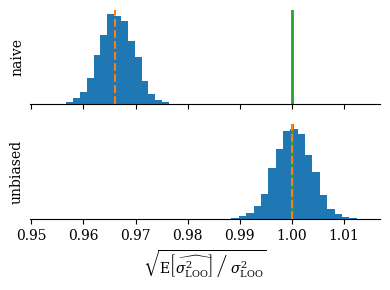

Recreate this plot in Python.
"""Simulated experiment for the unbiased LOO-CV variance estimator.

Numerical results
-----------------

1. well-fitting data
    mu = 0.0,
    sigma2 = 1.4,
    skew = 0.0,
    exkurt = 0.0
    naive analytic: 0.966125189
    naive BB mean: 0.9663997725
    naive BB median: 0.9664015508
    naive BB 95 % CI: [0.95996186 0.97273841]
    naive BB 99 % CI: [0.95756668 0.97492683]
    unbiased analytic: 1.0
    unbiased BB mean: 1.000294244
    unbiased BB median: 1.000301568
    unbiased BB 95 % CI: [0.9934566  1.00704534]
    unbiased BB 99 % CI: [0.9908942  1.00942793]

2. under-dispersed data
    mu = 2.0,
    sigma2 = 0.01,
    skew = 0.0,
    exkurt = 0.0
    naive analytic: 1.160312657
    naive BB mean: 1.15876797
    naive BB median: 1.158743842
    naive BB 95 % CI: [1.15169156 1.16562419]
    naive BB 99 % CI: [1.14959731 1.16764143]
    unbiased analytic: 1.0
    unbiased BB mean: 1.000242305
    unbiased BB median: 1.00025908
    unbiased BB 95 % CI: [0.99339451 1.00696045]
    unbiased BB 99 % CI: [0.99082462 1.00938296]

3. under-dispersed, skewed, heavy-tailed data
    mu = -1.9,
    sigma2 = 0.0095,
    skew = 0.96,
    exkurt = 0.82
    naive analytic: 0.8094516078
    naive BB mean: 0.8098354968
    naive BB median: 0.8098479447
    naive BB 95 % CI: [0.80231211 0.81750817]
    naive BB 99 % CI: [0.80000032 0.82010894]
    unbiased analytic: 1.0
    unbiased BB mean: 0.999482842
    unbiased BB median: 0.999523508
    unbiased BB 95 % CI: [0.98842999 1.01048438]
    unbiased BB 99 % CI: [0.98563381 1.01432708]

"""


import itertools

import numpy as np
from scipy import linalg, stats
from scipy.special import comb

import matplotlib.pyplot as plt


# ==============================================================================
# config

seed = 57346234
n_trial = 20000

# data params
n_obs = 16

# data 1
datadist = stats.norm(loc=0, scale=1.2)

# data 2
# datadist = stats.norm(loc=2, scale=0.1)

# data 3
# datadist = stats.skewnorm(10, loc=-2, scale=0.16)


# model params
sigma2_m = 1.2**2
sigma2_p = 2.0**2


# ==============================================================================

rng = np.random.RandomState(seed)

# data moments
d_stats = datadist.stats(moments='mvsk')
mu = d_stats[0][()]
sigma2 = d_stats[1][()]
skew = d_stats[2][()]
exkurt = d_stats[3][()]
mu_3 = skew*np.sqrt(sigma2)**3
mu_4 = (exkurt+3)*sigma2**2

print(f'mu = {mu:.2},\nsigma2 = {sigma2:.2},\nskew = {skew:.2},\nexkurt = {exkurt:.2}')

const_a = (
    -0.5*(sigma2_m + (n_obs-1)*sigma2_p)
    / (sigma2_m*(sigma2_m+n_obs*sigma2_p))
)
const_b = (n_obs-1)*sigma2_p/(sigma2_m*(sigma2_m+n_obs*sigma2_p))
const_c = (
    -0.5*(n_obs-1)**2*sigma2_p**2
    / (sigma2_m*(sigma2_m + (n_obs-1)*sigma2_p)*(sigma2_m+n_obs*sigma2_p))
)
const_d = -0.5*np.log(
    2*np.pi*(sigma2_m*(sigma2_m+n_obs*sigma2_p))/(sigma2_m+(n_obs-1)*sigma2_p))

# # test consts
# ntest = n_obs-1
# ytilde = np.random.randn(5)
# ybar = 3.46
# ppred_tau = 1/(1/sigma2_p + ntest/sigma2_m)
# ppred_mu = ppred_tau*ntest/sigma2_m * ybar
# ppred_sigma2 = sigma2_m + ppred_tau
# stats.norm.logpdf(ytilde, ppred_mu, np.sqrt(ppred_sigma2))
# const_a*ytilde**2 + const_b*ybar*ytilde + const_c*ybar**2 + const_d
# # match ok

# def get_loo_i(data_i):
#     n_obs = len(data_i)
#     # sum_all = np.sum(data_i)
#     # out = np.zeros(n_obs)
#     # for i in range(n_obs):
#     #     ytilde = data_i[i]
#     #     ybar_i = sum_all - ytilde
#     #     ybar_i /= n_obs-1
#     #     out[i] = (
#     #         const_a*ytilde**2
#     #         + const_b*ytilde*ybar_i
#     #         + const_c*ybar_i**2
#     #         + const_d
#     #     )
#     ybar_i = (np.sum(data_i)-data_i)/(n_obs-1)
#     out = (
#         const_a*data_i**2
#         + const_b*data_i*ybar_i
#         + const_c*ybar_i**2
#         + const_d
#     )
#     return out


def get_loo_ti(data_ti):
    n_trial, n_obs = data_ti.shape
    ybar_ti = np.sum(data_ti, axis=-1, keepdims=True) - data_ti
    ybar_ti /= n_obs-1
    # a
    out = np.square(data_ti)
    out *= const_a
    # + b
    temp = data_ti*ybar_ti
    temp *= const_b
    out += temp
    # + c
    temp = np.square(ybar_ti, out=temp)
    temp *= const_c
    out += temp
    # + d
    out += const_d
    return out


def get_true_var():
    n, m, s2, m3, m4, a, b, c = (
        n_obs, mu, sigma2, mu_3, mu_4, const_a, const_b, const_c)
    true_var = (
        m**2*s2 * 4*n*(a+b+c)**2
        + s2**2 * (
                -n*a**2
                + 2*n/(n-1)*b**2
                + n*(2*n-3)*(n-3)/(n-1)**3*c**2
                - 2*n/(n-1)*a*c
                + 4*n*(n-2)/(n-1)**2*b*c
            )
        + m*m3 * 4*n*(a+b+c)*(a*(n-1)+c)/(n-1)
        + m4 * (n*a**2 + n/(n-1)**2*c**2 + 2*n/(n-1)*a*c)
    )
    return true_var


def get_true_var_i():
    n, m, s2, m3, m4, a, b, c = (
        n_obs, mu, sigma2, mu_3, mu_4, const_a, const_b, const_c)
    true_var = (
        m**2*s2 * (4*a**2 + n/(n-1)*b**2 + 4/(n-1)*c**2 + 4*a*b + 4/(n-1)*b*c)
        + s2**2 * (-a**2 +1/(n-1)*b**2 + (2*n-5)/(n-1)**3*c**2)
        + m*m3 * (4*a**2 + 4/(n-1)**2*c**2 + 2*a*b + 2/(n-1)**2*b*c)
        + m4 * (a**2 + 1/(n-1)**3*c**2)
    )
    return true_var


def get_true_cov_ij():
    n, m, s2, m3, m4, a, b, c = (
        n_obs, mu, sigma2, mu_3, mu_4, const_a, const_b, const_c)
    true_cov = (
        m**2*s2 * (
            (3*n-4)/(n-1)**2*b**2
            + 4*(n-2)/(n-1)**2*c**2
            + 4/(n-1)*a*b
            + 8/(n-1)*a*c
            + 4*(2*n-3)/(n-1)**2*b*c
        )
        + s2**2 * (
            1/(n-1)**2*b**2
            + (n-2)*(2*n-7)/(n-1)**4*c**2
            - 2/(n-1)**2*a*c
            + 4*(n-2)/(n-1)**3*b*c
        )
        + m*m3 * (
            4*(n-2)/(n-1)**3*c**2
            + 2/(n-1)*a*b
            +4*n/(n-1)**2*a*c
            + (4*n-6)/(n-1)**3*b*c
        )
        + m4 * ((n-2)/(n-1)**4*c**2 + 2/(n-1)**2*a*c)
    )
    return true_cov


def get_moment_estims(data_ti):
    n = n_obs
    a1 = np.mean(data_ti, axis=-1)
    a2 = np.mean(data_ti**2, axis=-1)
    a3 = np.mean(data_ti**3, axis=-1)
    a4 = np.mean(data_ti**4, axis=-1)
    a1p2 = a1**2
    a1p4 = a1p2**2
    a2p2 = a2**2
    a2_a1p2 = a2*a1p2
    a3_a1 = a3*a1
    # mup4_hat
    # mup4_hat = np.zeros(n_trial)
    # for i1, i2, i3, i4 in itertools.permutations(range(n), 4):
    #     mup4_hat += data_ti[:, i1]*data_ti[:, i2]*data_ti[:, i3]*data_ti[:, i4]
    # mup4_hat /= n*(n-1)*(n-2)*(n-3)
    mup4_hat = np.zeros(n_trial)
    for i1, i2, i3, i4 in itertools.combinations(range(n), 4):
        mup4_hat += data_ti[:, i1]*data_ti[:, i2]*data_ti[:, i3]*data_ti[:, i4]
    mup4_hat /= comb(n, 4, exact=True)
    # mup2_s2_hat
    mup2_s2_hat = (
        - n**3*a1p4
        + 2*n**3*a2_a1p2
        - 4*(n-1)*n*a3_a1
        - (2*n**2 - 3*n)*a2p2
        +2*(2*n-3)*a4
    ) / (2*(n-1)*(n-2)*(n-3)) - 0.5*mup4_hat
    # s4_hat
    s4_hat = (
        n**3*a1p4
        - 2*n**3*a2_a1p2
        + (n**3-3*n**2+3*n)*a2p2
        + 4*n*(n-1)*a3_a1
        + n*(1-n)*a4
    ) / ((n-1)*(n-2)*(n-3))
    # mu_mu3_hat
    mu_mu3_hat = (
        - 2*(n**2 + n-3)*a4
        - 6*n**3*a2_a1p2
        + n*(6*n-9)*a2p2
        + 3*n**3*a1p4
        + 2*n**2*(n+1)*a3_a1
    ) / (2*(n-1)*(n-2)*(n-3)) + 0.5*mup4_hat
    # mu4_hat
    mu4_hat = (
        - 3*n**3*a1p4
        + 6*n**3*a2_a1p2
        + (9-6*n)*n*a2p2
        + (-12 + 8*n-4*n**2)*n*a3_a1
        + (3*n-2*n**2+n**3)*a4
    ) / ((n-3)*(n-2)*(n-1))
    return mup2_s2_hat, s4_hat, mu_mu3_hat, mu4_hat


def improved_estim(mup2_s2_hat, s4_hat, mu_mu3_hat, mu4_hat):
    n, m, s2, m3, m4, a, b, c = (
        n_obs, mu, sigma2, mu_3, mu_4, const_a, const_b, const_c)
    var_hat = (
        mup2_s2_hat * 4*n*(a+b+c)**2
        + s4_hat * (
                -n*a**2
                + 2*n/(n-1)*b**2
                + n*(2*n-3)*(n-3)/(n-1)**3*c**2
                - 2*n/(n-1)*a*c
                + 4*n*(n-2)/(n-1)**2*b*c
            )
        + mu_mu3_hat * 4*n*(a+b+c)*(a*(n-1)+c)/(n-1)
        + mu4_hat * (n*a**2 + n/(n-1)**2*c**2 + 2*n/(n-1)*a*c)
    )
    return var_hat


true_var = get_true_var()
true_var_i = get_true_var_i()
true_cov_ij = get_true_cov_ij()


# ==============================================================================
# simulate

data_ti = datadist.rvs(size=(n_trial, n_obs), random_state=rng)
loo_ti = get_loo_ti(data_ti)


# --------------------------------------------------
# compare true var
# np.var(loo_ti.sum(axis=-1), ddof=1)
# true_var
# ok


# --------------------------------------------------
# compare moment estims
mup2_s2_hat, s4_hat, mu_mu3_hat, mu4_hat = get_moment_estims(data_ti)

# np.mean(mup2_s2_hat)
# mu**2*sigma2
# ok

# np.mean(s4_hat)
# sigma2**2
# ok

# np.mean(mu_mu3_hat)
# mu*mu_3
# ok

# np.mean(mu4_hat)
# mu_4
# ok


# --------------------------------------------------
# get improved estims

var_hat_impr_t = improved_estim(mup2_s2_hat, s4_hat, mu_mu3_hat, mu4_hat)

# np.mean(var_hat_impr_t)
# true_var
# ok

# compare to the naive
var_hat_naiv_t = n_obs*np.var(loo_ti, ddof=1, axis=-1)
# np.mean(var_hat_naiv_t)



# ============================================================================
# plot stuff
# ============================================================================

plt.rcParams['font.family'] = 'serif'
plt.rcParams["mathtext.fontset"] = "dejavuserif"

bb_n = 4000
alpha_bt = rng.dirichlet(np.ones(n_trial), size=bb_n)


# ==============================================================================
# plot datadistr

# priorps = stats.norm.rvs(
#     loc=stats.norm.rvs(loc=0, scale=np.sqrt(sigma2_p), size=4000),
#     scale=np.sqrt(sigma2_m)
# )


# ppred_tau = 1/(1/sigma2_p + (n_obs-1)/sigma2_m)
# ppred_mu = ppred_tau*(n_obs-1)/sigma2_m * data_ti[:, :-1].mean(axis=-1)
# ppred_sigma2 = sigma2_m + ppred_tau
# loopps = stats.norm.rvs(
#     loc=ppred_mu,
#     scale=np.sqrt(ppred_sigma2)
# )
#
# r_0, r_1 = datadist.interval(0.98)
# # p_0, p_1 = np.percentile(priorps, [1, 99])
# pp_0, pp_1 = np.percentile(loopps, [1, 99])
# lim_0 = min(r_0, pp_0)
# lim_1 = max(r_1, pp_1)
#
# fig, axes = plt.subplots(2, 1, sharex=True, figsize=(4, 3))
# x = np.linspace(lim_0, lim_1, 100)
#
# ax = axes[0]
# ax.plot(x, datadist.pdf(x), label='data')
#
# # ax = axes[1]
# # ax.hist(
# #     priorps[(priorps > lim_0) & (priorps < lim_1)],
# #     label='prior pred',
# #     bins=25
# # )
#
# ax = axes[1]
# ax.hist(
#     loopps[(loopps > lim_0) & (loopps < lim_1)],
#     label='loo post pred',
#     bins=25
# )


# # ==============================================================================
# # bb var
# loo_t = loo_ti.sum(axis=-1)
# temp_bt = loo_t - alpha_bt.dot(loo_t)[:,None]
# temp_bt = np.square(temp_bt, out=temp_bt)
# true_var_b = np.einsum('bt,bt->b', alpha_bt, temp_bt)
# true_var_b /= 1 - np.sum(alpha_bt**2, axis=-1)
#
# fig = plt.figure()
# ax = fig.gca()
# ax.hist(true_var_b, bins=30, color='C0', label='BB')
# ax.axvline(true_var, color='C1', label='analytic')
# ax.axvline(np.percentile(true_var_b, 25), color='C2', label='IQR')
# ax.axvline(np.percentile(true_var_b, 75), color='C2')
# ax.legend()


# ==============================================================================
# plot BB ratio

datas = [
    np.sqrt(alpha_bt.dot(var_hat_naiv_t)/true_var),
    np.sqrt(alpha_bt.dot(var_hat_impr_t)/true_var)
]
# datas_point = [
#     np.sqrt(np.mean(var_hat_naiv_t)/true_var),
#     np.sqrt(np.mean(var_hat_impr_t)/true_var)
# ]
datas_point = [
    np.sqrt(n_obs*(true_var_i-true_cov_ij)/true_var),
    1.0
]
names = ['naive', 'unbiased']

fig, axes = plt.subplots(2, 1, sharex=True, figsize=(4, 3))
for ax, data, data_point, name in zip(axes, datas, datas_point, names):
    # data_filtered = data[data<uplim]
    ax.hist(data, bins=20, label='BB')
    ax.axvline(1.0, color='C2', lw=2.0, label='target')
    ax.axvline(data_point, color='C1', ls='--', label='analytic')

    # ax.set_xticks([0, 1, 2, 3])

    # ax.set_xlim(left=0)

    ax.set_yticks([])
    ax.spines['left'].set_visible(False)

    ax.spines['top'].set_visible(False)
    ax.spines['right'].set_visible(False)

    ax.set_ylabel(name)

# axes[1].legend(
#     loc='lower left',
#     fancybox=False, shadow=False, framealpha=1.0)

axes[-1].set_xlabel(
    r'$\sqrt{\left.\mathrm{E}\left[\widehat{\sigma^2_\mathrm{LOO}}\right]'
    r'\;\right/\;'
    r'\sigma^2_\mathrm{LOO}}$',
)

fig.tight_layout()


# print
for data, data_point, name in zip(datas, datas_point, names):
    print(f'{name} analytic: {data_point:.10}')
    print(f'{name} BB mean: {data.mean():.10}')
    print(f'{name} BB median: {np.median(data):.10}')
    print(f'{name} BB 95 % CI: {np.percentile(data, [2.5, 97.5])}')
    print(f'{name} BB 99 % CI: {np.percentile(data, [0.5, 99.5])}')
